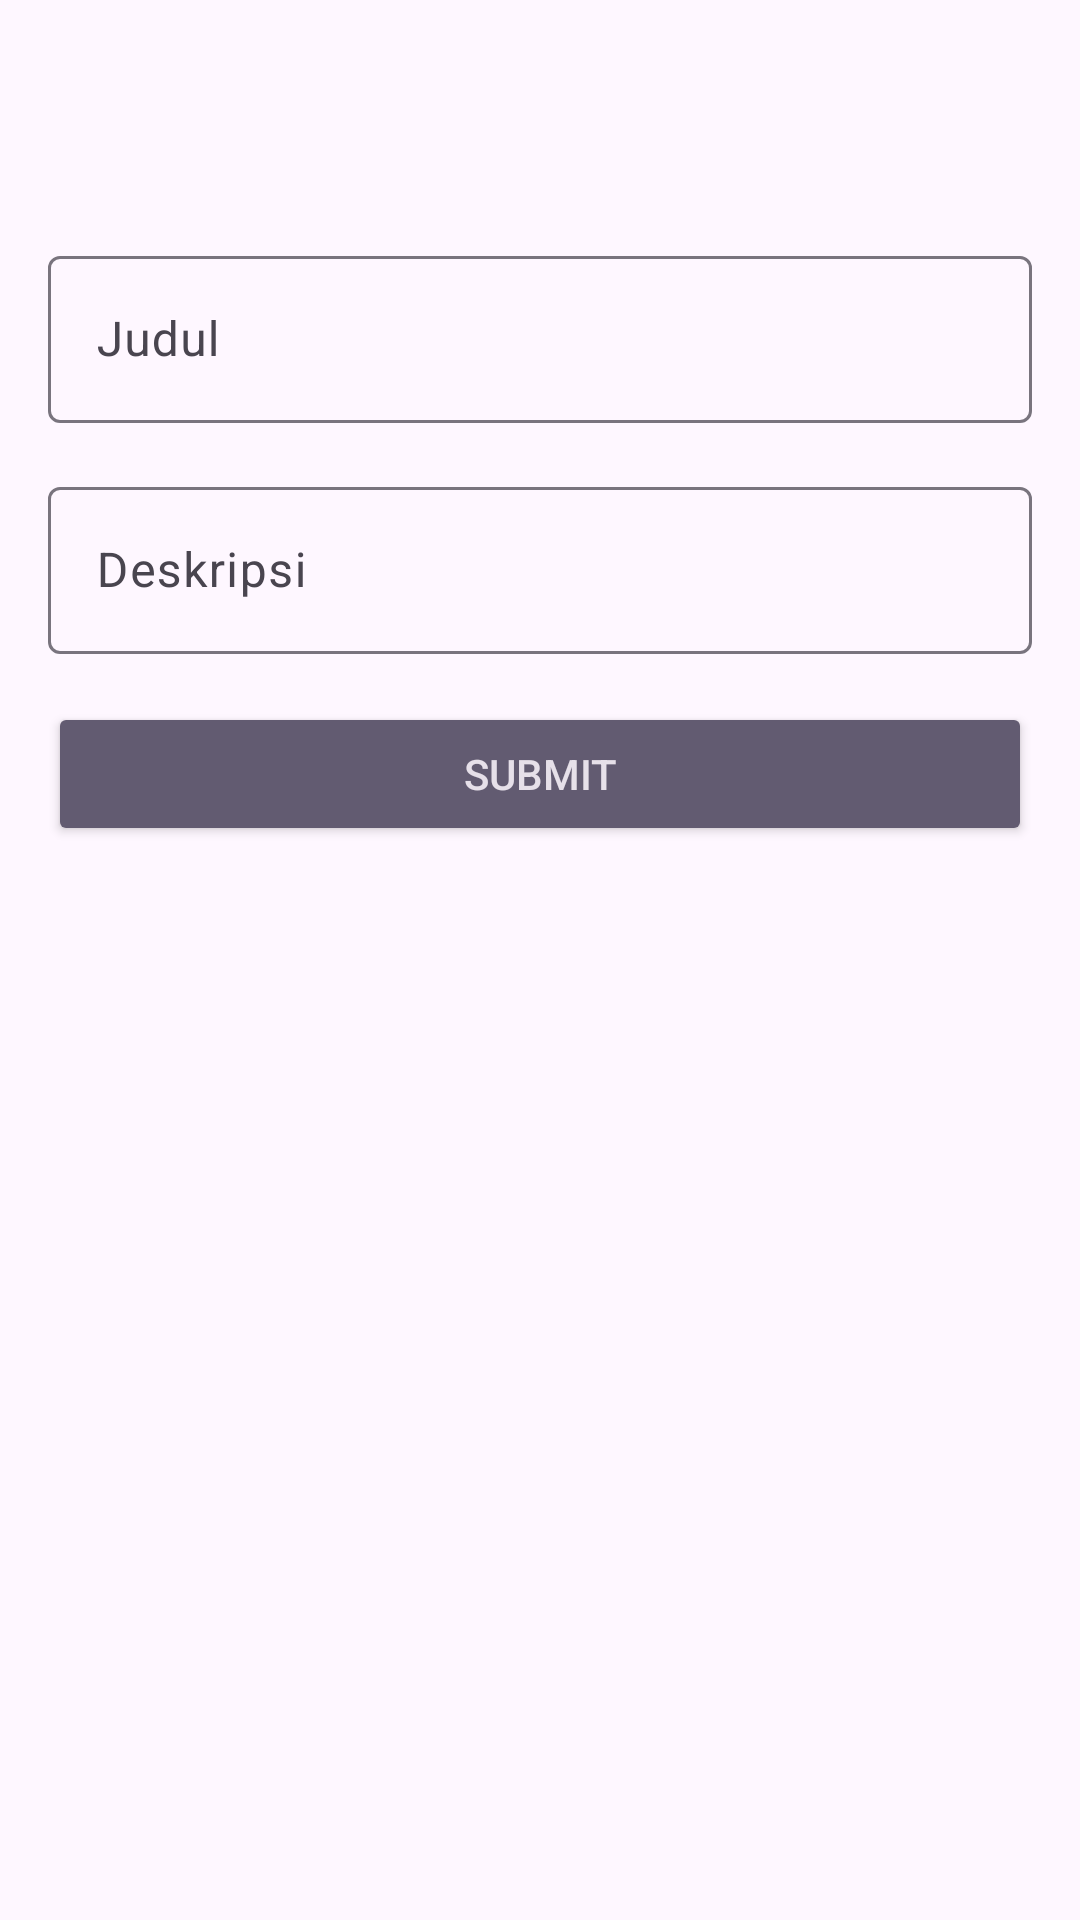

Here is an Android app screen rendered from its layout file. Give the layout XML and the strings, colors and styles it references.
<!-- AndroidManifest.xml: application theme Theme.NoteAppsWithRoom -->
<!-- res/layout/activity_note_add_update.xml -->
<?xml version="1.0" encoding="utf-8"?>
<LinearLayout xmlns:android="http://schemas.android.com/apk/res/android"
    xmlns:tools="http://schemas.android.com/tools"
    android:orientation="vertical"
    android:padding="16dp"
    android:id="@+id/main"
    android:layout_width="match_parent"
    android:layout_height="match_parent"
    tools:context=".ui.insert.NoteAddUpdateActivity">


    <com.google.android.material.textfield.TextInputLayout
        android:layout_width="match_parent"
        android:layout_height="wrap_content"
        android:layout_marginBottom="16dp"
        android:layout_marginTop="?attr/actionBarSize">

        <EditText
            android:id="@+id/edt_title"
            android:layout_width="match_parent"
            android:layout_height="wrap_content"
            android:hint="@string/title"
            android:inputType="textCapSentences"
            android:maxLines="1" />
    </com.google.android.material.textfield.TextInputLayout>

    <com.google.android.material.textfield.TextInputLayout
        android:layout_width="match_parent"
        android:layout_height="wrap_content"
        android:layout_marginBottom="16dp">

        <EditText
            android:id="@+id/edt_description"
            android:layout_width="match_parent"
            android:layout_height="wrap_content"
            android:hint="@string/description"
            android:inputType="textCapSentences"
            android:maxLines="1" />
    </com.google.android.material.textfield.TextInputLayout>

    <Button
        android:id="@+id/btn_submit"
        style="@style/Base.Widget.AppCompat.Button.Colored"
        android:layout_width="match_parent"
        android:layout_height="wrap_content"
        android:text="@string/submit" />
</LinearLayout>
<!-- resources referenced by this layout -->
<resources>
  <string name="description">Deskripsi</string>
  <string name="submit">Submit</string>
  <string name="title">Judul</string>
  <style name="Theme.NoteAppsWithRoom" parent="Base.Theme.NoteAppsWithRoom" />
  <style name="Base.Theme.NoteAppsWithRoom" parent="Theme.Material3.DayNight">
          
          
      </style>
</resources>
